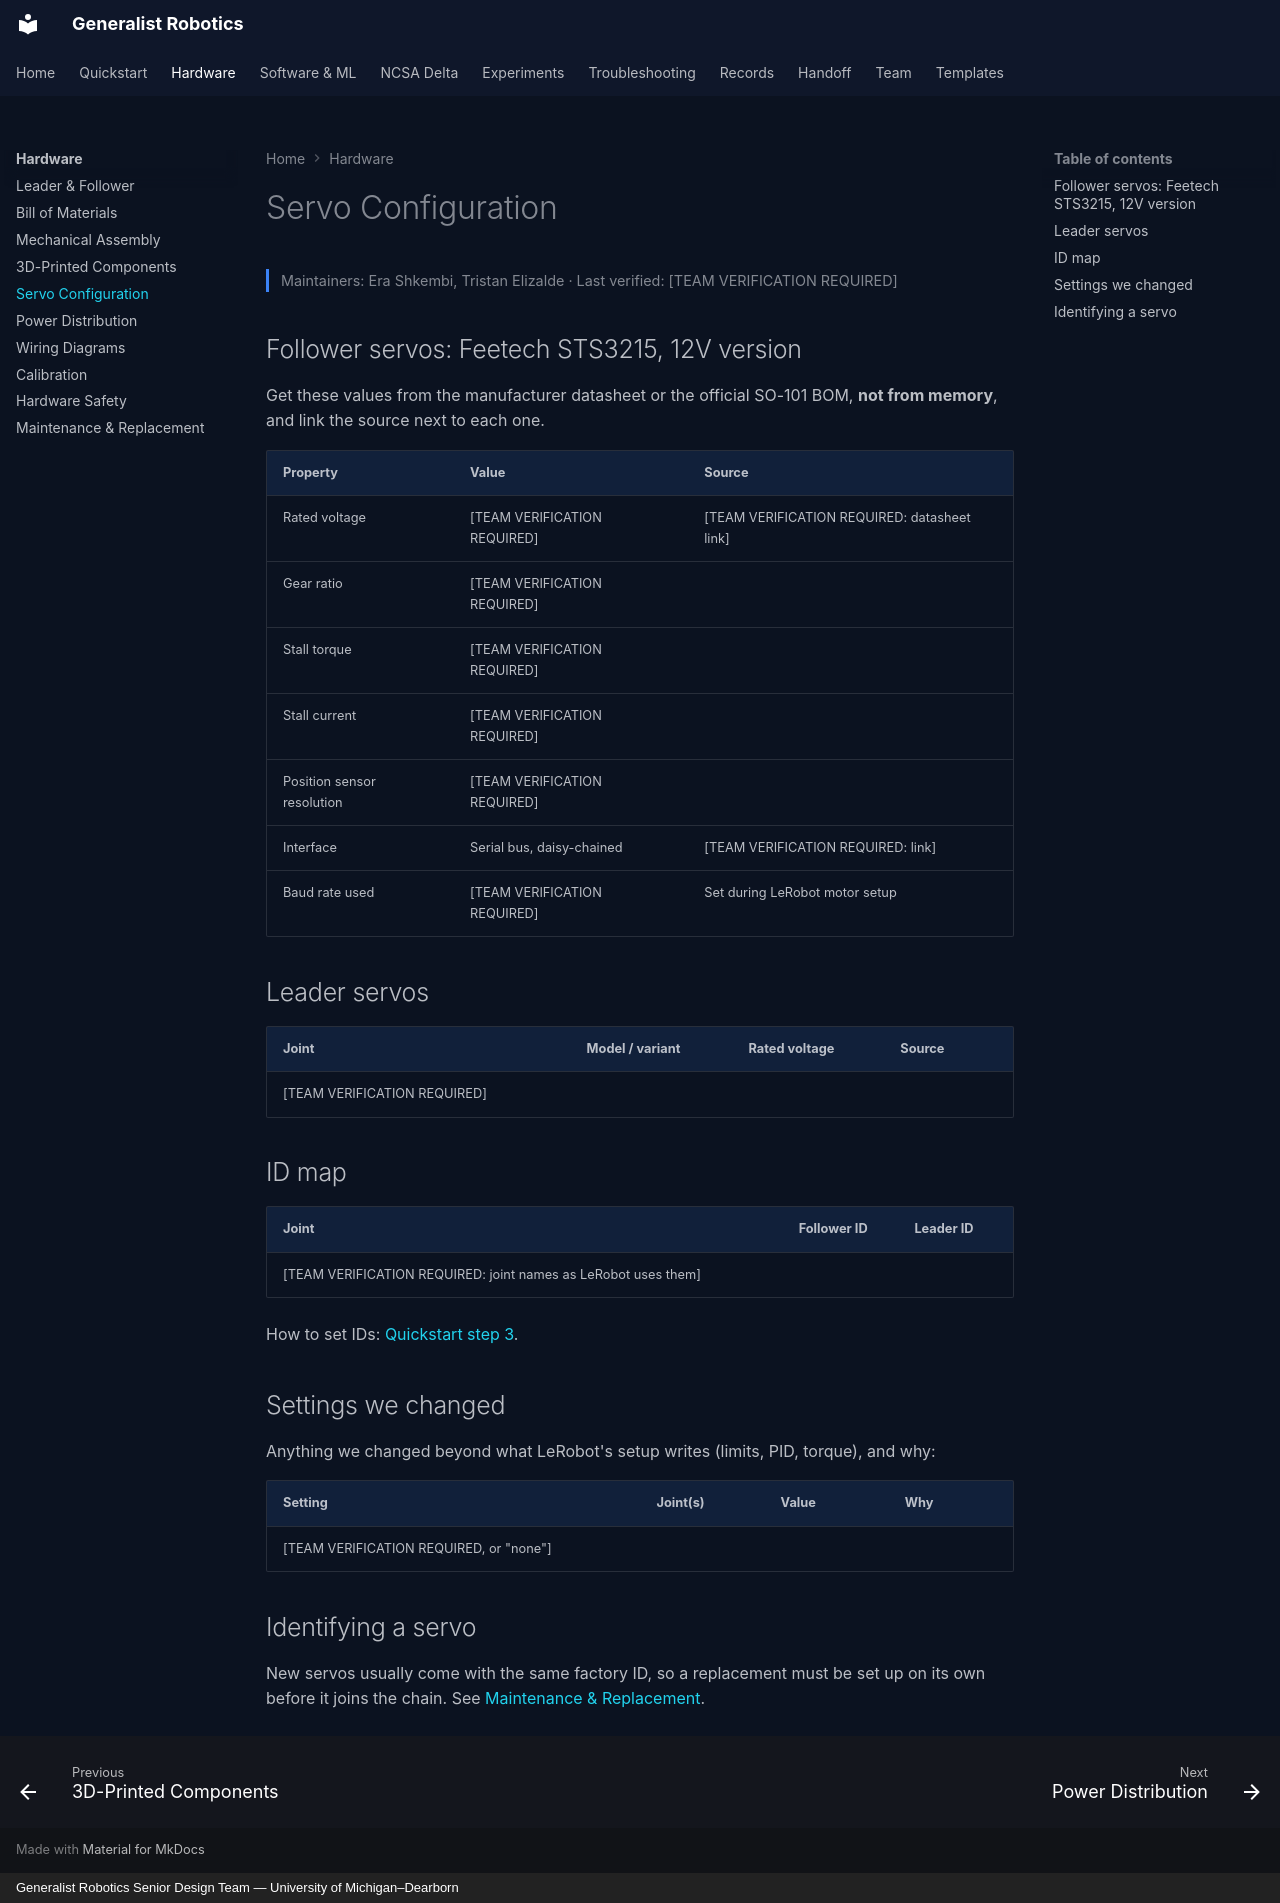

repository: eshkembi18/UMD-Robotics · page: hardware/servos/index.html · generator: mkdocs · copyright: Generalist Robotics Senior Design Team — University of Michigan–Dearborn

# Servo Configuration

<p class="gr-meta">Maintainers: Era Shkembi, Tristan Elizalde · Last verified: [TEAM VERIFICATION REQUIRED]</p>

## Follower servos: Feetech STS3215, 12V version

Get these values from the manufacturer datasheet or the official SO-101 BOM, **not from memory**, and link the source next to each one.

| Property | Value | Source |
|---|---|---|
| Rated voltage | [TEAM VERIFICATION REQUIRED] | [TEAM VERIFICATION REQUIRED: datasheet link] |
| Gear ratio | [TEAM VERIFICATION REQUIRED] | |
| Stall torque | [TEAM VERIFICATION REQUIRED] | |
| Stall current | [TEAM VERIFICATION REQUIRED] | |
| Position sensor resolution | [TEAM VERIFICATION REQUIRED] | |
| Interface | Serial bus, daisy-chained | [TEAM VERIFICATION REQUIRED: link] |
| Baud rate used | [TEAM VERIFICATION REQUIRED] | Set during LeRobot motor setup |

## Leader servos

| Joint | Model / variant | Rated voltage | Source |
|---|---|---|---|
| [TEAM VERIFICATION REQUIRED] | | | |

## ID map

| Joint | Follower ID | Leader ID |
|---|---|---|
| [TEAM VERIFICATION REQUIRED: joint names as LeRobot uses them] | | |

How to set IDs: [Quickstart step 3](../quickstart/03-servo-ids.md).

## Settings we changed

Anything we changed beyond what LeRobot's setup writes (limits, PID, torque), and why:

| Setting | Joint(s) | Value | Why |
|---|---|---|---|
| [TEAM VERIFICATION REQUIRED, or "none"] | | | |

## Identifying a servo

New servos usually come with the same factory ID, so a replacement must be set up on its own before it joins the chain. See [Maintenance & Replacement](maintenance.md).
